Image classification data set "data" (Robinbux/Skin-Lesion-Cancer-classification on GitHub). Class labels (2): benign lesion hair removed, malignant lesion hair removed.

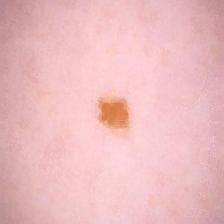
Label: benign lesion hair removed

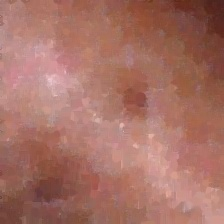
Label: malignant lesion hair removed

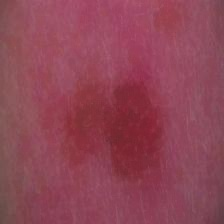
Label: malignant lesion hair removed

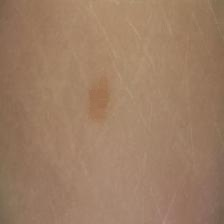
Label: benign lesion hair removed

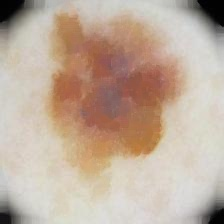
Label: malignant lesion hair removed

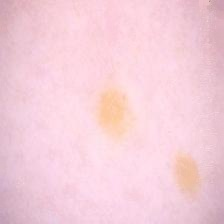
Label: benign lesion hair removed
